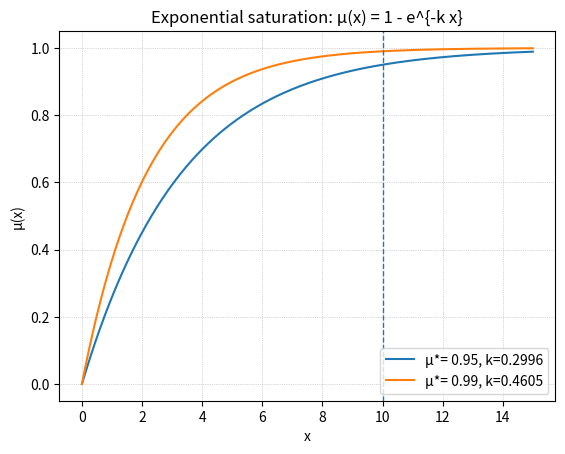

This chart was generated by the following Python code: (Note: this script raises an exception after producing the figure.)
# Copyright 2025 KAS Lab
#
# Licensed under the Apache License, Version 2.0 (the "License");
# you may not use this file except in compliance with the License.
# You may obtain a copy of the License at
#
#     http://www.apache.org/licenses/LICENSE-2.0
#
# Unless required by applicable law or agreed to in writing, software
# distributed under the License is distributed on an "AS IS" BASIS,
# WITHOUT WARRANTIES OR CONDITIONS OF ANY KIND, either express or implied.
# See the License for the specific language governing permissions and
# limitations under the License.

# Generate example membership functions and plots hitting ~1 at x=10
import matplotlib.pyplot as plt

import numpy as np

# Target x and target membership levels to demonstrate
x_star = 10.0
targets = [0.95, 0.99]

xs = np.linspace(0, 15, 400)

# --- Exponential saturation: mu = 1 - exp(-k x) ---


def k_from_target_exp(mu_star, x_star):
    # mu_star = 1 - exp(-k x_star) -> k = -ln(1 - mu_star)/x_star
    return -np.log(1.0 - mu_star) / x_star


plt.figure()
for mu_star in targets:
    k = k_from_target_exp(mu_star, x_star)
    mu = 1 - np.exp(-k * xs)
    plt.plot(xs, mu, label=f'μ*= {mu_star}, k={k:.4f}')
# Mark the reference x=10 vertical
plt.axvline(x_star, linestyle='--', linewidth=1)
plt.title('Exponential saturation: μ(x) = 1 - e^{-k x}')
plt.xlabel('x')
plt.ylabel('μ(x)')
plt.ylim(-0.05, 1.05)
plt.legend()
plt.grid(True, linestyle=':', linewidth=0.5)
exp_path = '/mnt/data/fuzzy_exp_saturation.png'
plt.savefig(exp_path, dpi=160, bbox_inches='tight')
plt.show()

# --- Logistic: mu = 1 / (1 + exp(-k (x - x0))) ---
# We'll choose x0=5 as the inflection point and solve k to hit targets at x=10.


def k_from_target_logistic(mu_star, x_star, x0):
    # mu_star = 1 / (1 + exp(-k(x_star - x0)))
    # -> 1/mu_star - 1 = exp(-k(x_star - x0))
    # -> k = - ln(1/mu_star - 1) / (x_star - x0)
    return -np.log(1.0 / mu_star - 1.0) / (x_star - x0)


x0 = 5.0
plt.figure()
for mu_star in targets:
    k = k_from_target_logistic(mu_star, x_star, x0)
    mu = 1.0 / (1.0 + np.exp(-k * (xs - x0)))
    plt.plot(xs, mu, label=f'μ*= {mu_star}, k={k:.4f}, x0={x0}')
plt.axvline(x_star, linestyle='--', linewidth=1)
plt.title('Logistic (sigmoid): μ(x) = 1 / (1 + e^{-k(x - x0)})')
plt.xlabel('x')
plt.ylabel('μ(x)')
plt.ylim(-0.05, 1.05)
plt.legend()
plt.grid(True, linestyle=':', linewidth=0.5)
log_path = '/mnt/data/fuzzy_logistic.png'
plt.savefig(log_path, dpi=160, bbox_inches='tight')
plt.show()

# --- Rational: mu = x / (x + a) ---


def a_from_target_rational(mu_star, x_star):
    # mu_star = x_star / (x_star + a) -> a = x_star*(1/mu_star - 1)
    return x_star * (1.0 / mu_star - 1.0)


plt.figure()
for mu_star in targets:
    a = a_from_target_rational(mu_star, x_star)
    mu = xs / (xs + a)
    plt.plot(xs, mu, label=f'μ*= {mu_star}, a={a:.4f}')
plt.axvline(x_star, linestyle='--', linewidth=1)
plt.title('Rational: μ(x) = x / (x + a)')
plt.xlabel('x')
plt.ylabel('μ(x)')
plt.ylim(-0.05, 1.05)
plt.legend()
plt.grid(True, linestyle=':', linewidth=0.5)
rat_path = '/mnt/data/fuzzy_rational.png'
plt.savefig(rat_path, dpi=160, bbox_inches='tight')
plt.show()

exp_path, log_path, rat_path
